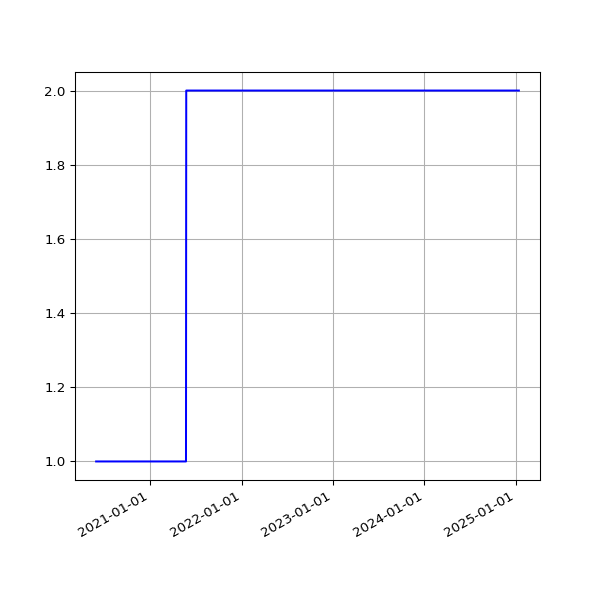

Source data for this figure (header and first rows):
date, value
2020-05-30 04:14:50 +0000, 1
2020-05-30 14:53:12 +0100, 1
2020-05-31 04:07:32 +0000, 1
2020-05-31 14:54:20 +0100, 1
2020-06-01 04:11:03 +0000, 1
2020-06-01 14:58:22 +0100, 1
2020-06-02 04:09:31 +0000, 1
2020-06-02 15:07:51 +0100, 1
2020-06-03 04:07:16 +0000, 1
2020-06-03 14:51:31 +0100, 1
2020-06-04 04:17:24 +0000, 1
2020-06-04 15:01:11 +0100, 1
2020-06-05 04:07:27 +0000, 1
2020-06-05 14:53:17 +0100, 1
2020-06-06 04:13:05 +0000, 1
2020-06-06 15:15:26 +0100, 1
2020-06-07 04:30:26 +0000, 1
2020-06-07 15:20:09 +0100, 1
2020-06-08 04:19:57 +0000, 1
2020-06-08 15:34:08 +0100, 1
2020-06-09 04:33:33 +0000, 1
2020-06-09 15:19:06 +0100, 1
2020-06-10 04:31:14 +0000, 1
2020-06-10 15:20:14 +0100, 1
2020-06-11 04:40:09 +0000, 1
2020-06-11 15:23:33 +0100, 1
2020-06-12 04:33:18 +0000, 1
2020-06-12 15:23:47 +0100, 1
2020-06-13 04:36:35 +0000, 1
2020-06-13 15:29:11 +0100, 1
2020-06-14 04:30:46 +0000, 1
2020-06-14 15:22:48 +0100, 1
2020-06-15 04:37:56 +0000, 1
2020-06-15 15:23:45 +0100, 1
2020-06-16 04:29:55 +0000, 1
2020-06-16 15:22:30 +0100, 1
2020-06-17 04:31:17 +0000, 1
2020-06-17 15:31:42 +0100, 1
2020-06-18 04:34:13 +0000, 1
2020-06-18 15:16:50 +0100, 1
2020-06-19 04:38:16 +0000, 1
2020-06-19 15:20:33 +0100, 1
2020-06-20 04:33:17 +0000, 1
2020-06-20 15:25:09 +0100, 1
2020-06-21 04:38:22 +0000, 1
2020-06-21 15:27:46 +0100, 1
2020-06-22 04:49:00 +0000, 1
2020-06-22 15:22:15 +0100, 1
2020-06-23 04:36:58 +0000, 1
2020-06-23 15:21:49 +0100, 1
2020-06-24 04:41:42 +0000, 1
2020-06-24 15:28:24 +0100, 1
2020-06-25 04:39:07 +0000, 1
2020-06-25 15:25:21 +0100, 1
2020-06-26 04:32:43 +0000, 1
2020-06-26 15:13:35 +0100, 1
2020-06-27 04:32:43 +0000, 1
2020-06-27 15:24:59 +0100, 1
2020-06-28 04:37:16 +0000, 1
2020-06-28 15:10:58 +0100, 1
... 1,615 more rows
